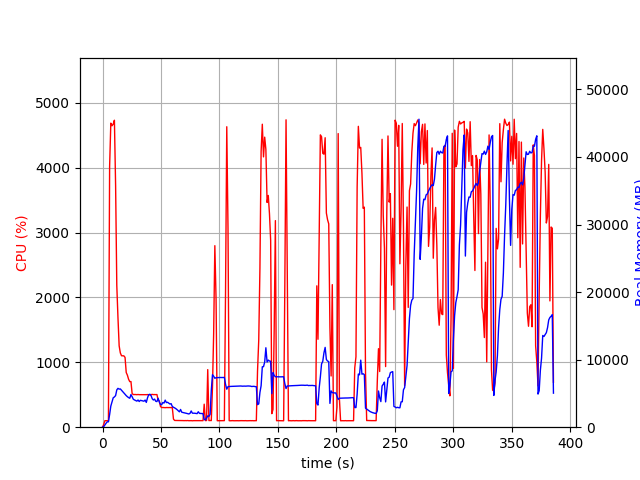

Data behind this chart, as committed beside it:
elapsed_time, nproc, cpu, mem_real, mem_virtual
4.4345855712890625e-05, 1, 0.0, 10.18, 3186
1.007, 1, 42.7, 83.06, 697.6
2.015, 1, 100.3, 341, 1902
3.023, 1, 100.2, 585, 3182
4.031, 1, 99.2, 799.8, 2670
5.039, 1, 100.2, 799.8, 2670
6.048, 1, 4020, 1872, 7667
7.074, 1, 4685, 3126, 8996
8.095, 1, 4644, 3713, 9596
9.122, 1, 4671, 4354, 10318
10.15, 1, 4730, 4478, 10540
11.17, 1, 3720, 4682, 10996
12.18, 1, 2185, 5521, 11930
13.19, 1, 1686, 5751, 12466
14.2, 1, 1254, 5634, 12598
15.21, 1, 1145, 5667, 12774
16.22, 1, 1101, 5475, 13082
17.23, 1, 1100, 5273, 13082
18.24, 1, 1099, 5072, 13082
19.24, 1, 1076, 4875, 13082
20.25, 1, 842.5, 4674, 13082
21.26, 1, 800.9, 4513, 13082
22.27, 1, 739.2, 4379, 13082
23.28, 1, 702.2, 4285, 13082
24.29, 1, 703.2, 4826, 13626
25.3, 1, 518.7, 4511, 14026
26.31, 1, 503.1, 4136, 14026
27.32, 1, 503.8, 4032, 14026
28.33, 1, 503.5, 3951, 14026
29.34, 1, 501.1, 3861, 14026
30.35, 1, 503.8, 4023, 14026
31.36, 1, 501.3, 3800, 14026
32.37, 1, 501.1, 3981, 14026
33.38, 1, 501.4, 3930, 14026
34.39, 1, 499.6, 3885, 14026
35.4, 1, 500.4, 3847, 14026
36.41, 1, 499.1, 4020, 14026
37.42, 1, 501.1, 3671, 14026
38.43, 1, 502.7, 4335, 14026
39.44, 1, 501.1, 4805, 14218
40.46, 1, 498.9, 4877, 14442
41.47, 1, 501.6, 4687, 14442
42.48, 1, 505.5, 4219, 14442
43.49, 1, 502.0, 4025, 14442
44.5, 1, 502.9, 4159, 14442
45.51, 1, 501.9, 3839, 14442
46.52, 1, 503.0, 3791, 14442
47.53, 1, 416.6, 4284, 14442
48.54, 1, 405.3, 3732, 14442
49.55, 1, 319.6, 3388, 14442
50.56, 1, 302.7, 3332, 14442
51.57, 1, 303.7, 3658, 14442
52.58, 1, 302.2, 3571, 14442
53.59, 1, 300.9, 4007, 14442
54.6, 1, 302.9, 3646, 14442
55.61, 1, 301.8, 3692, 14442
56.62, 1, 302.3, 3558, 14442
57.63, 1, 303.0, 3429, 14442
58.64, 1, 301.4, 3485, 14442
59.65, 1, 302.9, 3074, 14442
... 321 more rows
